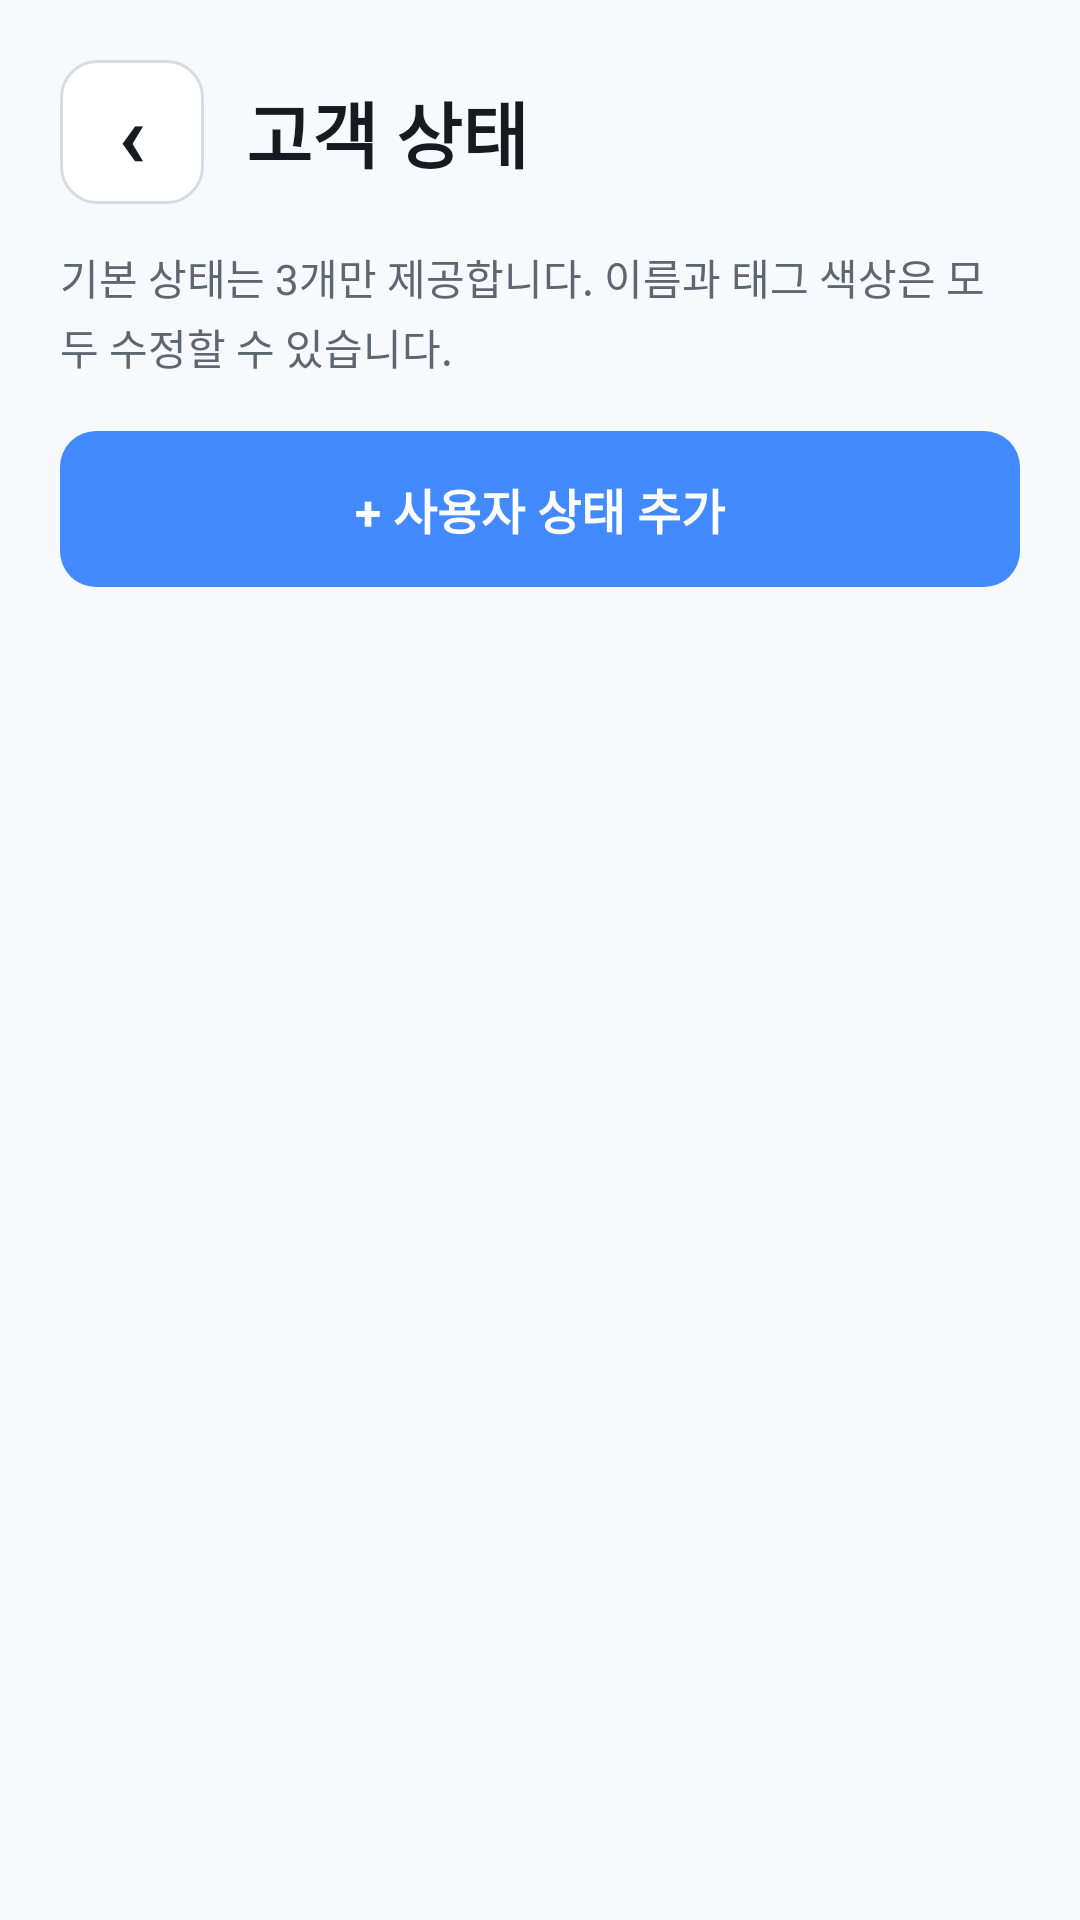

Layout XML and referenced resources for this Android screen:
<!-- AndroidManifest.xml: application theme Theme.CallTag -->
<!-- res/layout/activity_stage_settings.xml -->
<?xml version="1.0" encoding="utf-8"?>
<LinearLayout xmlns:android="http://schemas.android.com/apk/res/android"
    android:layout_width="match_parent"
    android:layout_height="match_parent"
    android:background="@color/background"
    android:orientation="vertical"
    android:paddingLeft="20dp"
    android:paddingTop="18dp"
    android:paddingRight="20dp"
    android:paddingBottom="20dp">

    <LinearLayout
        android:layout_width="match_parent"
        android:layout_height="52dp"
        android:gravity="center_vertical"
        android:orientation="horizontal">

        <TextView
            android:id="@+id/stageSettingsBack"
            android:layout_width="48dp"
            android:layout_height="48dp"
            android:background="@drawable/bg_secondary_button"
            android:gravity="center"
            android:text="‹"
            android:textColor="@color/text_primary"
            android:textSize="30sp"
            android:textStyle="bold" />

        <TextView
            android:layout_width="0dp"
            android:layout_height="wrap_content"
            android:layout_marginLeft="14dp"
            android:layout_weight="1"
            android:includeFontPadding="false"
            android:text="고객 상태"
            android:textColor="@color/text_primary"
            android:textSize="24sp"
            android:textStyle="bold" />
    </LinearLayout>

    <TextView
        android:layout_width="match_parent"
        android:layout_height="wrap_content"
        android:layout_marginTop="12dp"
        android:lineSpacingExtra="3dp"
        android:text="기본 상태는 3개만 제공합니다. 이름과 태그 색상은 모두 수정할 수 있습니다."
        android:textColor="@color/text_secondary"
        android:textSize="14sp" />

    <TextView
        android:id="@+id/stageSettingsAdd"
        android:layout_width="match_parent"
        android:layout_height="52dp"
        android:layout_marginTop="18dp"
        android:background="@drawable/bg_primary_button"
        android:gravity="center"
        android:text="+ 사용자 상태 추가"
        android:textColor="@android:color/white"
        android:textSize="16sp"
        android:textStyle="bold" />

    <ScrollView
        android:layout_width="match_parent"
        android:layout_height="0dp"
        android:layout_marginTop="18dp"
        android:layout_weight="1"
        android:clipToPadding="false">

        <LinearLayout
            android:id="@+id/stageSettingsList"
            android:layout_width="match_parent"
            android:layout_height="wrap_content"
            android:orientation="vertical"
            android:paddingBottom="40dp" />
    </ScrollView>
</LinearLayout>
<!-- resources referenced by this layout -->
<resources>
  <color name="background">#F7F9FC</color>
  <color name="text_primary">#171A1F</color>
  <color name="text_secondary">#5E6672</color>
  <color name="primary_button_disabled_surface">#66778C</color>
  <color name="primary_dark">#2F73E8</color>
  <color name="primary">#4389FF</color>
  <color name="secondary_button_disabled">#F2F4F7</color>
  <color name="secondary_button_border">#D5DCE6</color>
  <color name="secondary_button_pressed">#EEF2F7</color>
  <color name="secondary_button_surface">#FFFFFF</color>
  <style name="Widget.CallTag.Button" parent="android:style/Widget.Material.Button">
          <item name="android:fontFamily">sans-serif</item>
          <item name="android:textAllCaps">false</item>
          <item name="android:minHeight">0dp</item>
          <item name="android:minWidth">0dp</item>
          <item name="android:includeFontPadding">false</item>
      </style>
  <style name="Widget.CallTag.Switch" parent="android:style/Widget.Material.CompoundButton.Switch">
          <item name="android:textSize">0sp</item>
          <item name="android:switchMinWidth">48dp</item>
          <item name="android:switchPadding">0dp</item>
          <item name="android:thumbTint">@color/switch_thumb_tint</item>
          <item name="android:trackTint">@color/switch_track_tint</item>
          <item name="android:splitTrack">false</item>
      </style>
  <color name="surface">#FFFFFF</color>
  <color name="accent">#4389FF</color>
  <style name="Theme.CallTag.PickerDialog" parent="@style/Theme.CallTag.Dialog">
          <item name="android:windowBackground">@drawable/bg_dialog_panel</item>
          <item name="android:colorBackground">@color/surface</item>
          <item name="android:colorAccent">@color/primary</item>
          <item name="android:colorControlNormal">@color/text_secondary</item>
          <item name="android:colorControlActivated">@color/primary</item>
          <item name="android:textColorPrimary">@color/text_primary</item>
          <item name="android:textColorSecondary">@color/text_secondary</item>
      </style>
  <!-- drawable bg_dialog_panel (drawable) -->
  <?xml version="1.0" encoding="utf-8"?>
  <shape xmlns:android="http://schemas.android.com/apk/res/android"
      android:shape="rectangle">
      <solid android:color="@color/surface" />
      <corners android:radius="22dp" />
      <stroke android:width="1dp" android:color="@color/border" />
      <padding
          android:left="10dp"
          android:top="8dp"
          android:right="10dp"
          android:bottom="8dp" />
  </shape>
  <!-- drawable bg_dialog_choice (drawable) -->
  <?xml version="1.0" encoding="utf-8"?>
  <selector xmlns:android="http://schemas.android.com/apk/res/android">
      <item android:state_pressed="true">
          <shape android:shape="rectangle">
              <solid android:color="@color/primary_soft" />
              <corners android:radius="14dp" />
              <stroke android:width="1dp" android:color="@color/primary" />
          </shape>
      </item>
      <item>
          <shape android:shape="rectangle">
              <solid android:color="@color/surface" />
              <corners android:radius="14dp" />
              <stroke android:width="1dp" android:color="@color/border" />
          </shape>
      </item>
  </selector>
  <style name="Widget.CallTag.DialogList" parent="android:style/Widget.Material.ListView">
          <item name="android:divider">@drawable/dialog_list_divider</item>
          <item name="android:dividerHeight">4dp</item>
          <item name="android:paddingLeft">10dp</item>
          <item name="android:paddingRight">10dp</item>
          <item name="android:clipToPadding">false</item>
      </style>
  <color name="border">#DCE1E8</color>
  <color name="primary_soft">#EAF2FF</color>
</resources>
